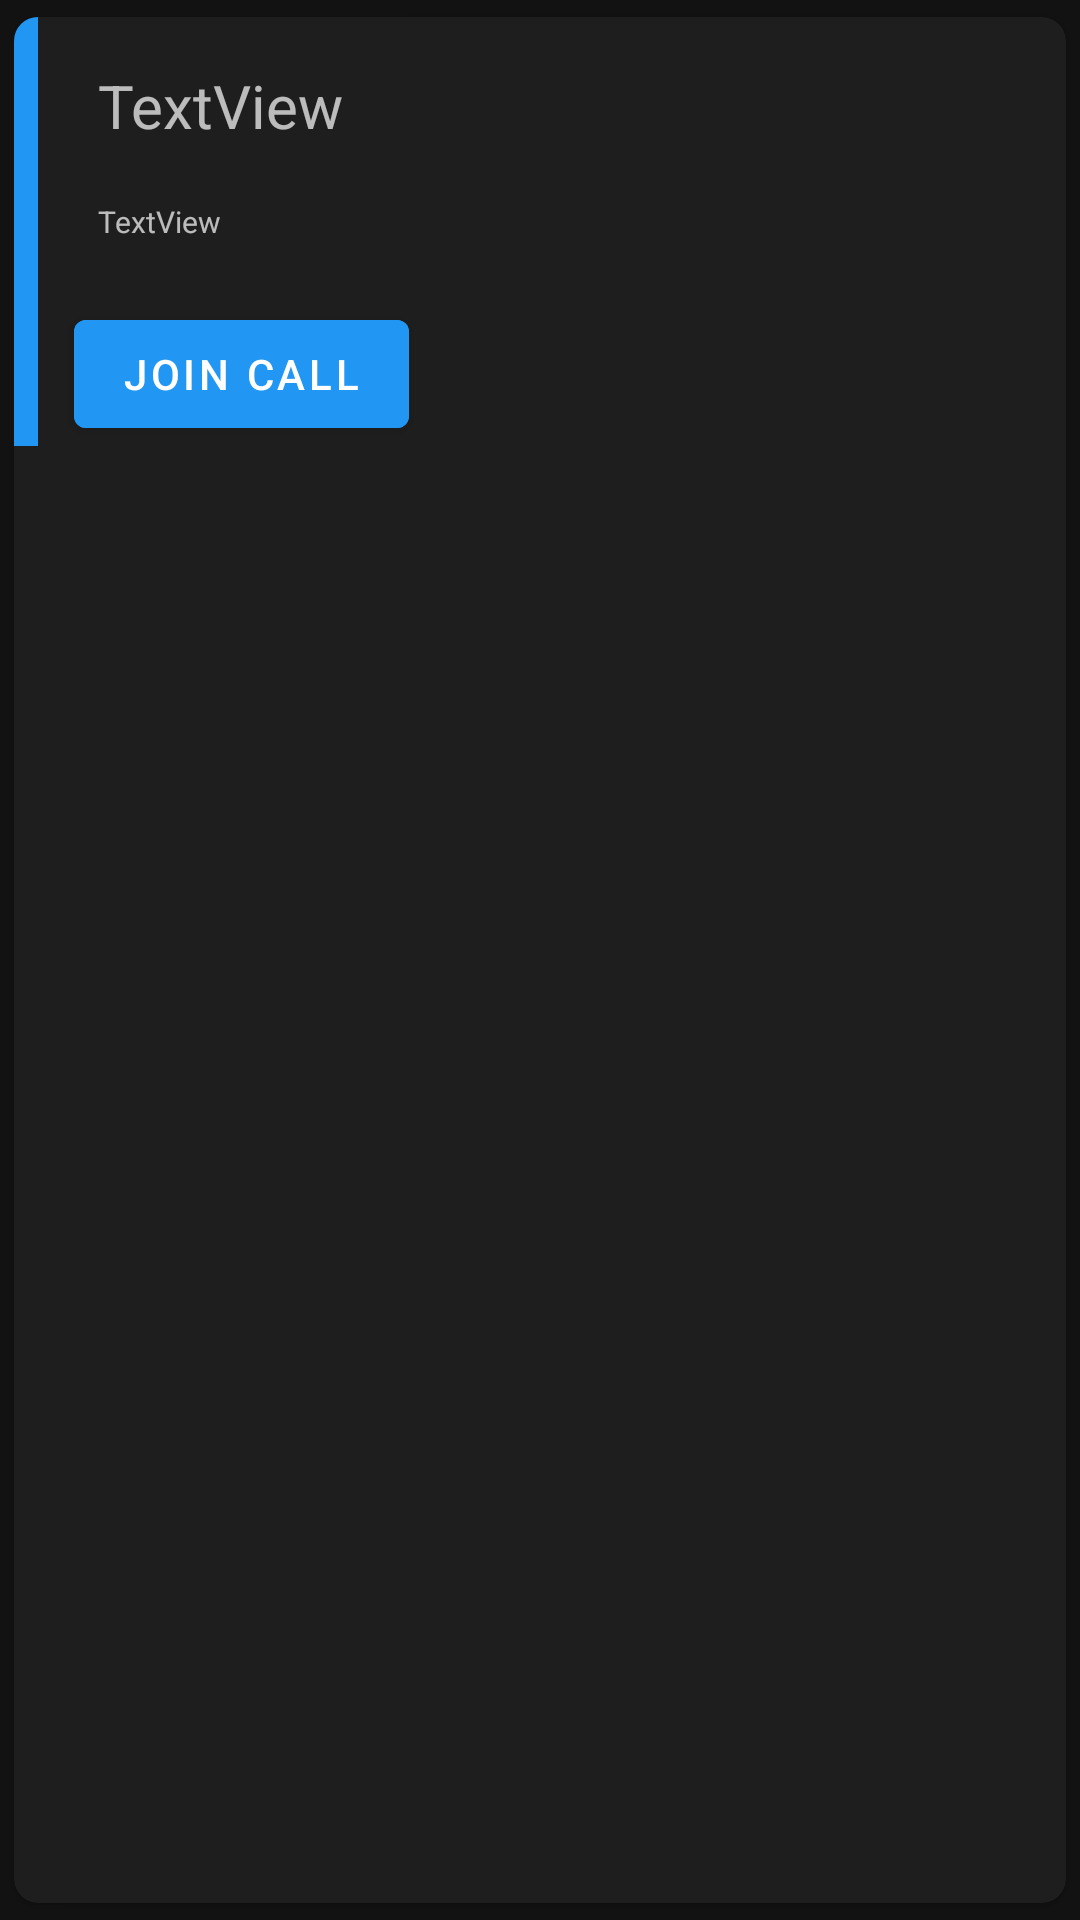

Here is an Android app screen rendered from its layout file. Give the layout XML and the strings, colors and styles it references.
<!-- AndroidManifest.xml: application theme AppTheme -->
<!-- res/layout/container_teacher.xml -->
<?xml version="1.0" encoding="utf-8"?>
<com.google.android.material.card.MaterialCardView xmlns:android="http://schemas.android.com/apk/res/android"
    xmlns:app="http://schemas.android.com/apk/res-auto"
    xmlns:tools="http://schemas.android.com/tools"
    android:layout_width="match_parent"
    android:layout_height="wrap_content"
    android:layout_margin="8dp"
    app:cardCornerRadius="8dp"
    app:cardUseCompatPadding="true"
    >

    <androidx.constraintlayout.widget.ConstraintLayout
        android:layout_width="match_parent"
        android:layout_height="wrap_content"
        >

        <TextView
            android:id="@+id/container_appointment_name"
            android:layout_width="wrap_content"
            android:layout_height="wrap_content"
            android:layout_marginStart="20dp"
            android:layout_marginTop="16dp"
            android:text="TextView"
            android:textSize="20sp"
            app:layout_constraintStart_toEndOf="@+id/view"
            app:layout_constraintTop_toTopOf="@+id/view"
            />


        <TextView
            android:id="@+id/container_appointment_mail"
            android:layout_width="wrap_content"
            android:layout_height="wrap_content"
            android:layout_marginStart="20dp"
            android:layout_marginTop="8dp"
            android:text="TextView"
            android:textSize="10sp"
            app:layout_constraintBottom_toBottomOf="parent"
            app:layout_constraintStart_toEndOf="@+id/view"
            app:layout_constraintTop_toBottomOf="@+id/container_appointment_name"
            app:layout_constraintVertical_bias="0.132"
            />

        <View
            android:id="@+id/view"
            android:layout_width="8dp"
            android:layout_height="0dp"
            android:background="@color/colorAccent"
            app:layout_constraintBottom_toBottomOf="parent"
            app:layout_constraintStart_toStartOf="parent"
            app:layout_constraintTop_toTopOf="parent"
            />

        <com.google.android.material.button.MaterialButton
            android:id="@+id/container_appointment_JOIN_CALL"
            android:layout_width="wrap_content"
            android:layout_height="wrap_content"
            android:layout_marginStart="20dp"
            android:layout_marginTop="20dp"
            android:backgroundTint="@color/colorPrimary"
            android:text="JOIN CALL"
            android:textAllCaps="false"
            android:textColor="@color/white"
            app:layout_constraintBottom_toBottomOf="parent"
            app:layout_constraintStart_toStartOf="parent"
            app:layout_constraintTop_toBottomOf="@+id/container_appointment_mail"
            />


    </androidx.constraintlayout.widget.ConstraintLayout>
</com.google.android.material.card.MaterialCardView>
<!-- resources referenced by this layout -->
<resources>
  <color name="colorAccent">#FF2196F3</color>
  <color name="colorPrimary">#FF2196F3</color>
  <color name="white">#fff</color>
  <style name="AppTheme" parent="Theme.MaterialComponents.NoActionBar">
          
          <item name="colorPrimary">@color/colorPrimary</item>
          <item name="colorPrimaryDark">#e48900</item>
          <item name="colorAccent">@color/colorAccent</item>
          <item name="android:statusBarColor">@android:color/transparent</item>
      </style>
</resources>
